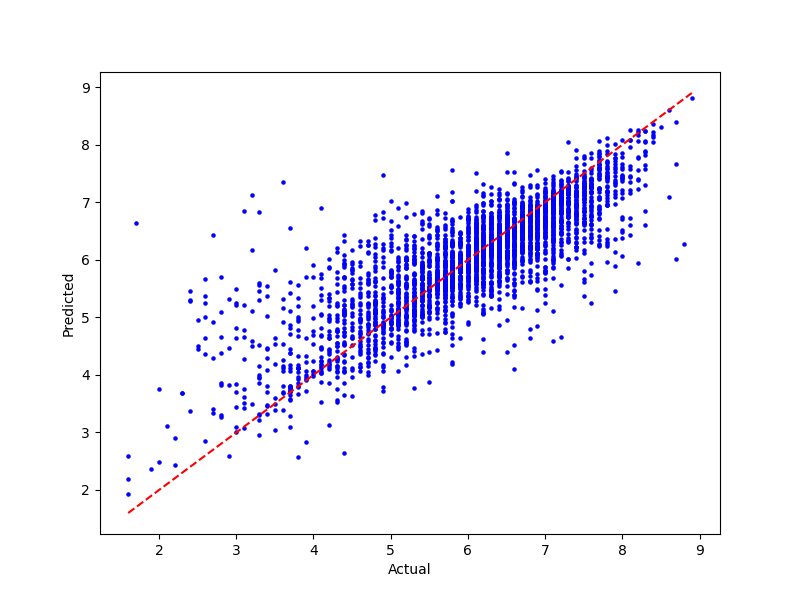

Data behind this chart, as committed beside it:
tconst, primaryTitle, Actual, Predicted
tt1602585, Ye Maaya Chesave, 7.7, 6.94
tt0499556, War, 6.2, 6.093
tt23343786, Lesson Plan, 5.0, 4.556
tt2788710, The Interview, 6.5, 7.056
tt0922642, Tooth and Nail, 4.7, 4.228
tt4895668, Saint George, 6.9, 6.868
tt2073086, Still Mine, 7.4, 6.028
tt3086582, Tiny Times 2.0, 3.5, 3.39
tt1179793, Summer Book, 6.3, 6.74
tt1235200, Mercy, 5.9, 5.948
tt0466669, Almost Normal, 5.4, 5.393
tt6768578, Dogman, 7.2, 6.078
tt1422119, Spring Fever, 6.4, 6.493
tt1477837, Cedar Rapids, 6.3, 6.418
tt11198810, She Said, 7.3, 7.279
tt5864904, The Capture, 4.9, 4.359
tt0280970, My Name Is Tanino, 6.4, 6.53
tt1282153, The Strange Case of Angelica, 6.3, 6.532
tt11190652, The Rose Maker, 6.4, 6.276
tt1758810, The Snowman, 5.2, 6.36
tt1637706, Our Idiot Brother, 6.4, 6.535
tt7493370, Adults in the Room, 6.0, 6.708
tt0440464, Shadow of the Sword, 6.0, 5.572
tt2854894, A Fighting Man, 5.5, 5.18
tt14926914, Bermuda Island, 3.4, 4.082
tt0277705, Final, 5.8, 5.949
tt4520988, Frozen II, 6.8, 7.302
tt2403961, The 7th Floor, 5.8, 5.654
tt7190460, Thupparivaalan, 7.5, 7.049
tt1754257, Naked As We Came, 6.2, 5.798
tt0970411, City of Ember, 6.4, 6.756
tt4590256, He's All That, 4.4, 5.538
tt15944428, Ghoomer, 7.6, 7.042
tt1827579, Spike Island, 6.3, 6.702
tt7925066, Hard Paint, 6.6, 6.272
tt27539086, 800, 7.4, 7.123
tt3074952, Welcome to Willits, 4.1, 4.237
tt9660502, Close, 7.8, 7.46
tt3161960, Nobody from Nowhere, 6.7, 6.693
tt0409696, Someone Special, 7.0, 6.967
tt21087084, Happy Ending, 5.4, 6.532
tt12062432, Galwakdi, 6.2, 6.057
tt2724532, Gridlocked, 5.8, 5.929
tt6094760, Playground, 6.2, 5.587
tt11686490, The Deep House, 5.3, 5.257
tt21241942, Buddy Games: Spring Awakening, 4.5, 4.832
tt15509662, Nallamala, 7.8, 7.721
tt2150332, Renoir, 6.5, 6.542
tt0365485, The Matador, 6.7, 6.248
tt1856053, Little Brother, Big Trouble: A Christmas…, 5.6, 5.569
tt19883634, The Old Oak, 7.1, 7.182
tt5816682, Victoria & Abdul, 6.8, 6.419
tt1661461, What a Man, 5.5, 5.704
tt0914798, The Boy in the Striped Pajamas, 7.7, 7.794
tt4552524, Jeruzalem, 4.8, 5.246
tt9198364, Three Thousand Years of Longing, 6.7, 6.587
tt2458106, Ninja: Shadow of a Tear, 6.1, 5.347
tt1793931, The Tuche Family, 5.4, 5.278
tt10627352, Delete History, 5.7, 6.303
tt5717492, Small Crimes, 5.8, 6.042
... 3,197 more rows
